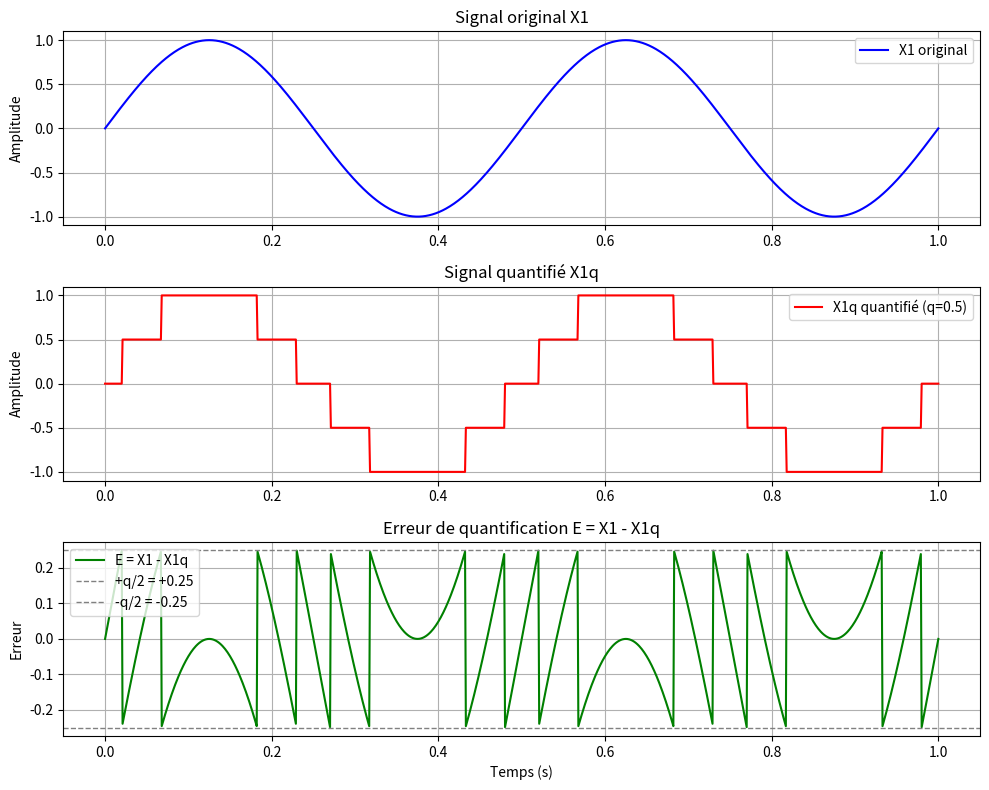

Here is the Python script that generated this plot:
import numpy as np
import matplotlib.pyplot as plt

# Signal X1
F = 2
T = np.linspace(0, 1, 1001)
X1 = np.sin(F * np.pi * 2 * T)

# Quantification
q = 0.5
X1q = q * np.round(X1 / q)

# Erreur de quantification
E = X1 - X1q

# Affichage sur 3 sous-graphes
fig, axes = plt.subplots(3, 1, figsize=(10, 8))

# Graphe 1 : X1 original
axes[0].plot(T, X1, color='blue', label='X1 original')
axes[0].set_title('Signal original X1')
axes[0].set_ylabel('Amplitude')
axes[0].legend()
axes[0].grid(True)

# Graphe 2 : X1q quantifié
axes[1].plot(T, X1q, color='red', label=f'X1q quantifié (q={q})')
axes[1].set_title('Signal quantifié X1q')
axes[1].set_ylabel('Amplitude')
axes[1].legend()
axes[1].grid(True)

# Graphe 3 : Erreur de quantification
axes[2].plot(T, E, color='green', label='E = X1 - X1q')
axes[2].axhline(y=q/2,  color='gray', linestyle='--', linewidth=1, label=f'+q/2 = +{q/2}')
axes[2].axhline(y=-q/2, color='gray', linestyle='--', linewidth=1, label=f'-q/2 = -{q/2}')
axes[2].set_title('Erreur de quantification E = X1 - X1q')
axes[2].set_ylabel('Erreur')
axes[2].set_xlabel('Temps (s)')
axes[2].legend()
axes[2].grid(True)

plt.tight_layout()
plt.show()

# Valeurs caractéristiques de l'erreur
print(f"Erreur maximale  : {E.max():.4f}")
print(f"Erreur minimale  : {E.min():.4f}")
print(f"Erreur moyenne   : {E.mean():.4f}")
print(f"Borne théorique  : ±q/2 = ±{q/2}")
